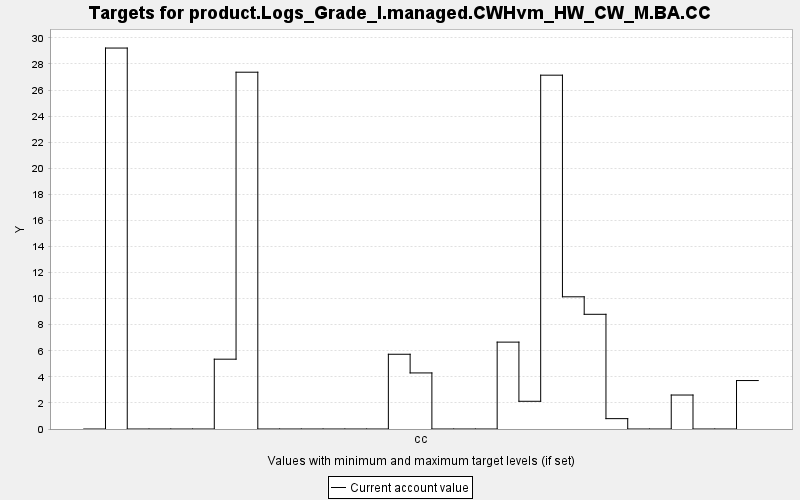

Values plotted in this chart, from the file beside it:
TARGET, PERIOD, YEAR, PERIODWIDTH, MINIMUM, MAXIMUM, MINWEIGHT, MAXWEIGHT, CURRENT, SUMMARY
product.Logs_Grade_I.managed.CWHvm_HW_CW…, 0, 0, 10.0, 0.0, 10000, 1.0, 1.0, 0.0, 0.0
product.Logs_Grade_I.managed.CWHvm_HW_CW…, 1, 10, 10.0, 0.0, 10000, 1.0, 1.0, 29.22, 0.0
product.Logs_Grade_I.managed.CWHvm_HW_CW…, 2, 20, 10.0, 0.0, 10000, 1.0, 1.0, 0.0, 0.0
product.Logs_Grade_I.managed.CWHvm_HW_CW…, 3, 30, 10.0, 0.0, 10000, 1.0, 1.0, 0.0, 0.0
product.Logs_Grade_I.managed.CWHvm_HW_CW…, 4, 40, 10.0, 0.0, 10000, 1.0, 1.0, 0.0, 0.0
product.Logs_Grade_I.managed.CWHvm_HW_CW…, 5, 50, 10.0, 0.0, 10000, 1.0, 1.0, 0.0, 0.0
product.Logs_Grade_I.managed.CWHvm_HW_CW…, 6, 60, 10.0, 0.0, 10000, 1.0, 1.0, 5.355, 0.0
product.Logs_Grade_I.managed.CWHvm_HW_CW…, 7, 70, 10.0, 0.0, 10000, 1.0, 1.0, 27.37, 0.0
product.Logs_Grade_I.managed.CWHvm_HW_CW…, 8, 80, 10.0, 0.0, 10000, 1.0, 1.0, 0.0, 0.0
product.Logs_Grade_I.managed.CWHvm_HW_CW…, 9, 90, 10.0, 0.0, 10000, 1.0, 1.0, 0.0, 0.0
product.Logs_Grade_I.managed.CWHvm_HW_CW…, 10, 100, 10.0, 0.0, 10000, 1.0, 1.0, 0.0, 0.0
product.Logs_Grade_I.managed.CWHvm_HW_CW…, 11, 110, 10.0, 0.0, 10000, 1.0, 1.0, 0.0, 0.0
product.Logs_Grade_I.managed.CWHvm_HW_CW…, 12, 120, 10.0, 0.0, 10000, 1.0, 1.0, 0.0, 0.0
product.Logs_Grade_I.managed.CWHvm_HW_CW…, 13, 130, 10.0, 0.0, 10000, 1.0, 1.0, 0.0, 0.0
product.Logs_Grade_I.managed.CWHvm_HW_CW…, 14, 140, 10.0, 0.0, 10000, 1.0, 1.0, 5.733, 0.0
product.Logs_Grade_I.managed.CWHvm_HW_CW…, 15, 150, 10.0, 0.0, 10000, 1.0, 1.0, 4.301, 0.0
product.Logs_Grade_I.managed.CWHvm_HW_CW…, 16, 160, 10.0, 0.0, 10000, 1.0, 1.0, 0.0, 0.0
product.Logs_Grade_I.managed.CWHvm_HW_CW…, 17, 170, 10.0, 0.0, 10000, 1.0, 1.0, 0.0, 0.0
product.Logs_Grade_I.managed.CWHvm_HW_CW…, 18, 180, 10.0, 0.0, 10000, 1.0, 1.0, 0.0, 0.0
product.Logs_Grade_I.managed.CWHvm_HW_CW…, 19, 190, 10.0, 0.0, 10000, 1.0, 1.0, 6.664, 0.0
product.Logs_Grade_I.managed.CWHvm_HW_CW…, 20, 200, 10.0, 0.0, 10000, 1.0, 1.0, 2.126, 0.0
product.Logs_Grade_I.managed.CWHvm_HW_CW…, 21, 210, 10.0, 0.0, 10000, 1.0, 1.0, 27.14, 0.0
product.Logs_Grade_I.managed.CWHvm_HW_CW…, 22, 220, 10.0, 0.0, 10000, 1.0, 1.0, 10.14, 0.0
product.Logs_Grade_I.managed.CWHvm_HW_CW…, 23, 230, 10.0, 0.0, 10000, 1.0, 1.0, 8.798, 0.0
product.Logs_Grade_I.managed.CWHvm_HW_CW…, 24, 240, 10.0, 0.0, 10000, 1.0, 1.0, 0.795, 0.0
product.Logs_Grade_I.managed.CWHvm_HW_CW…, 25, 250, 10.0, 0.0, 10000, 1.0, 1.0, 0.0, 0.0
product.Logs_Grade_I.managed.CWHvm_HW_CW…, 26, 260, 10.0, 0.0, 10000, 1.0, 1.0, 0.0, 0.0
product.Logs_Grade_I.managed.CWHvm_HW_CW…, 27, 270, 10.0, 0.0, 10000, 1.0, 1.0, 2.606, 0.0
product.Logs_Grade_I.managed.CWHvm_HW_CW…, 28, 280, 10.0, 0.0, 10000, 1.0, 1.0, 0.0, 0.0
product.Logs_Grade_I.managed.CWHvm_HW_CW…, 29, 290, 10.0, 0.0, 10000, 1.0, 1.0, 0.0, 0.0
product.Logs_Grade_I.managed.CWHvm_HW_CW…, 30, 300, 10.0, 0.0, 10000, 1.0, 1.0, 3.717, 0.0
